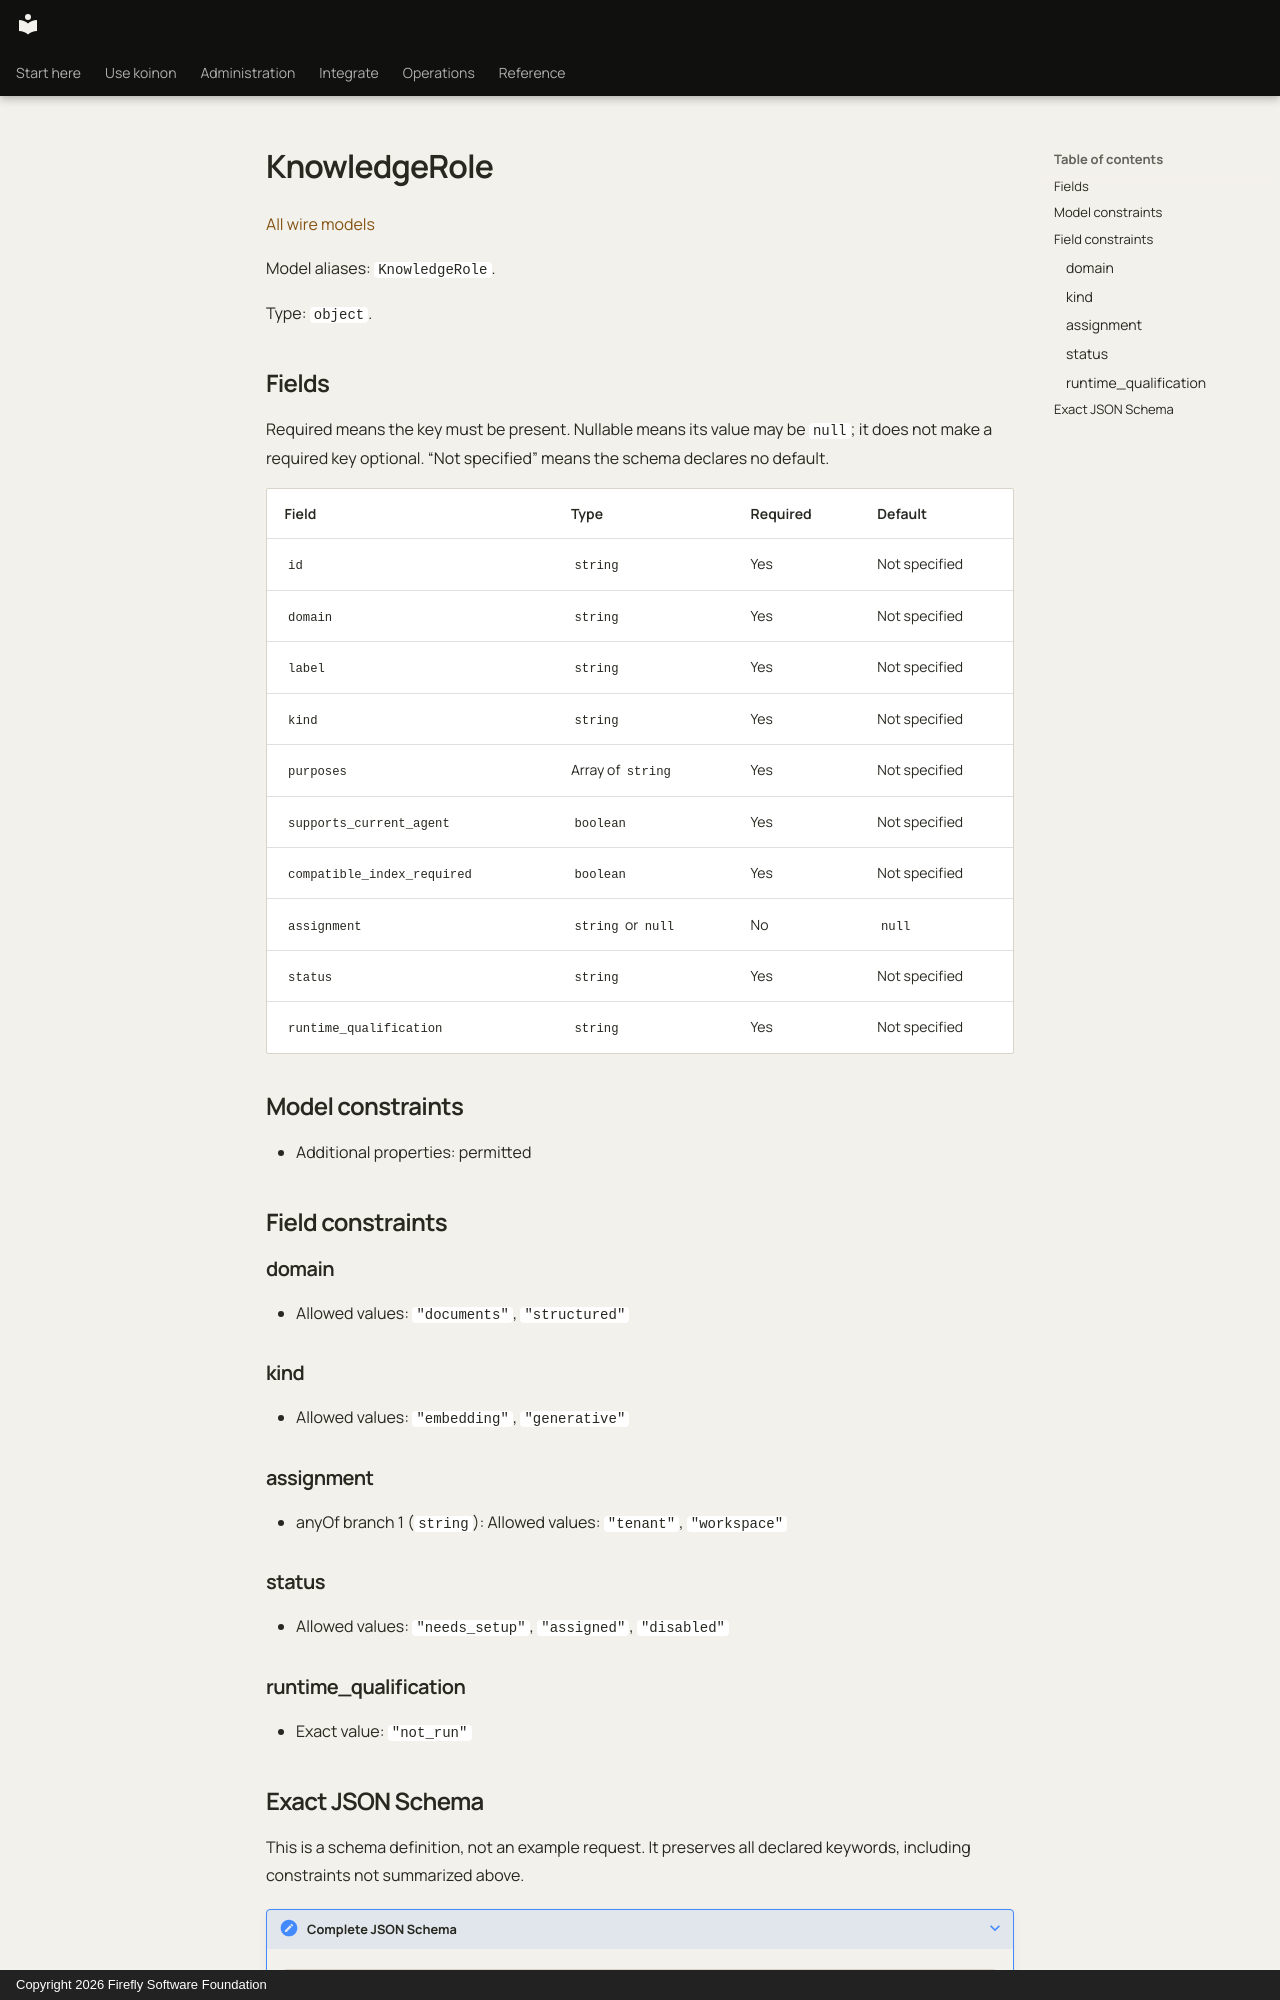

repository: fireflyframework/firefly-koinon · page: reference/models/knowledgerole/index.html · generator: mkdocs · copyright: Copyright 2026 Firefly Software Foundation

<!-- Copyright 2026 Firefly Software Foundation -->
<!-- SPDX-License-Identifier: Apache-2.0 -->

# KnowledgeRole

[All wire models](index.md)

Model aliases: `KnowledgeRole`.

Type: `object`.

## Fields

Required means the key must be present. Nullable means its value may be `null`; it does not make a required key optional. “Not specified” means the schema declares no default.

| Field | Type | Required | Default |
| --- | --- | --- | --- |
| `id` | `string` | Yes | Not specified |
| `domain` | `string` | Yes | Not specified |
| `label` | `string` | Yes | Not specified |
| `kind` | `string` | Yes | Not specified |
| `purposes` | Array of `string` | Yes | Not specified |
| `supports_current_agent` | `boolean` | Yes | Not specified |
| `compatible_index_required` | `boolean` | Yes | Not specified |
| `assignment` | `string` or `null` | No | `null` |
| `status` | `string` | Yes | Not specified |
| `runtime_qualification` | `string` | Yes | Not specified |

## Model constraints

- Additional properties: permitted

## Field constraints

### domain

- Allowed values: `"documents"`, `"structured"`

### kind

- Allowed values: `"embedding"`, `"generative"`

### assignment

- anyOf branch 1 (`string`): Allowed values: `"tenant"`, `"workspace"`

### status

- Allowed values: `"needs_setup"`, `"assigned"`, `"disabled"`

### runtime_qualification

- Exact value: `"not_run"`
